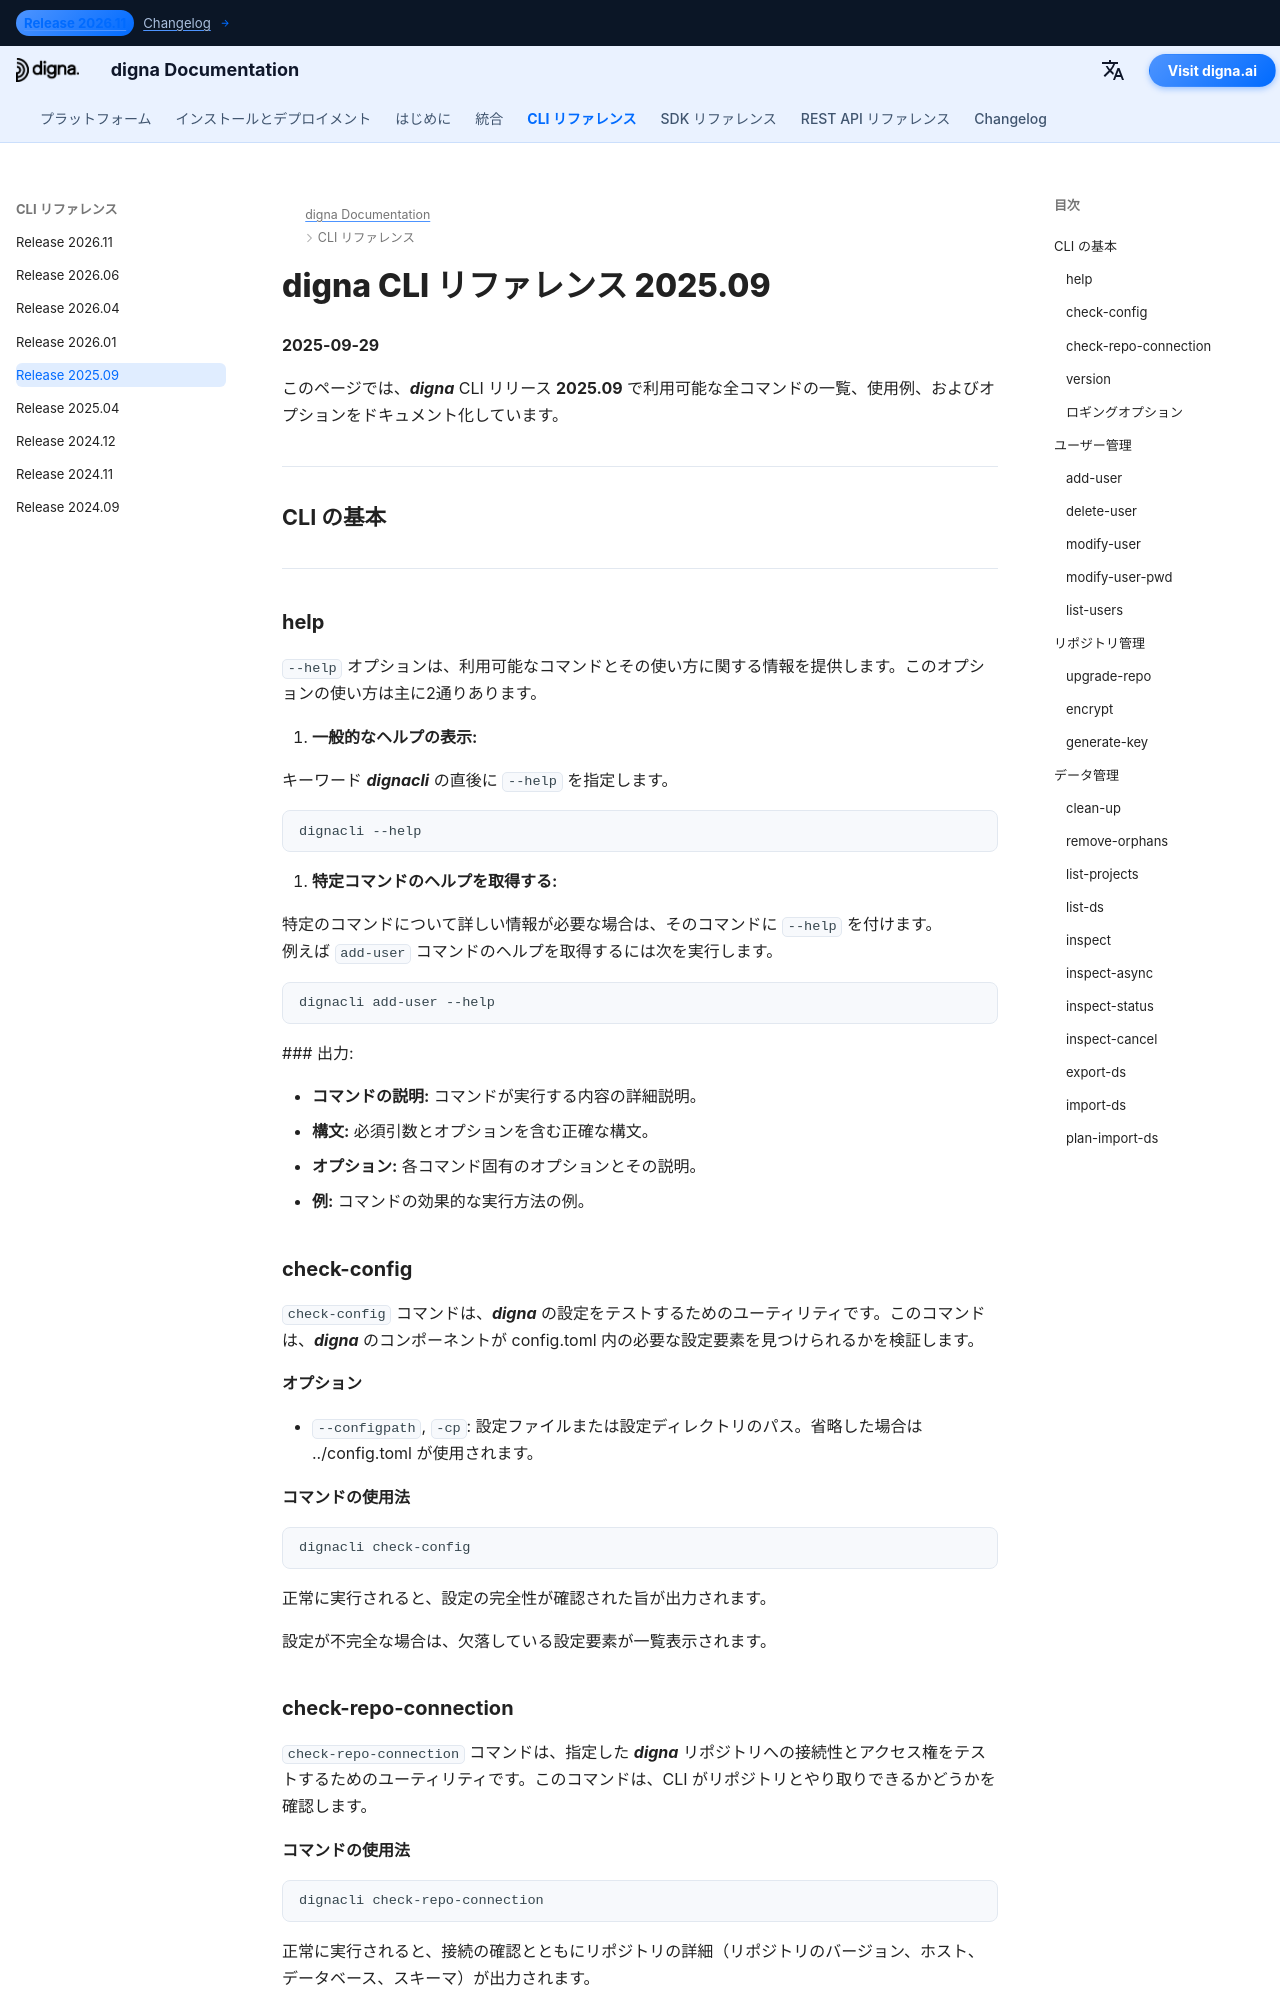

repository: dignaai/digna-docs · page: ja/cli/Command_Line_Interface_202509/index.html · generator: mkdocs

---
title: digna CLI リファレンス 2025.09 – コマンドと例 | digna ドキュメント
description: digna CLI リリース 2025.09 の完全リファレンス。add-user、check-config、check-repo-connection、inspect、inspect-async などのコマンドを使ってユーザー、リポジトリ、データを管理する方法を解説します。
image: /assets/logo_square.png
---

# digna CLI リファレンス 2025.09
**2025-09-29**

このページでは、***digna*** CLI リリース **2025.09** で利用可能な全コマンドの一覧、使用例、およびオプションをドキュメント化しています。

---

## CLI の基本

---

### help
`--help` オプションは、利用可能なコマンドとその使い方に関する情報を提供します。このオプションの使い方は主に2通りあります。

1. **一般的なヘルプの表示:**
   
   キーワード ***dignacli*** の直後に `--help` を指定します。  
   ```bash
   dignacli --help
   ```

2. **特定コマンドのヘルプを取得する:**

   特定のコマンドについて詳しい情報が必要な場合は、そのコマンドに `--help` を付けます。  
   例えば `add-user` コマンドのヘルプを取得するには次を実行します。  
   ```bash
   dignacli add-user --help
   ```

   ### 出力:

   - **コマンドの説明:** コマンドが実行する内容の詳細説明。  
   - **構文:** 必須引数とオプションを含む正確な構文。  
   - **オプション:** 各コマンド固有のオプションとその説明。  
   - **例:** コマンドの効果的な実行方法の例。

### check-config

`check-config` コマンドは、***digna*** の設定をテストするためのユーティリティです。このコマンドは、***digna*** のコンポーネントが config.toml 内の必要な設定要素を見つけられるかを検証します。

#### オプション

- `--configpath`, `-cp`: 設定ファイルまたは設定ディレクトリのパス。省略した場合は ../config.toml が使用されます。
      
#### コマンドの使用法
```bash
dignacli check-config
```

正常に実行されると、設定の完全性が確認された旨が出力されます。  
  
設定が不完全な場合は、欠落している設定要素が一覧表示されます。

  
### check-repo-connection

`check-repo-connection` コマンドは、指定した ***digna*** リポジトリへの接続性とアクセス権をテストするためのユーティリティです。このコマンドは、CLI がリポジトリとやり取りできるかどうかを確認します。
      
#### コマンドの使用法
```bash
dignacli check-repo-connection
```

正常に実行されると、接続の確認とともにリポジトリの詳細（リポジトリのバージョン、ホスト、データベース、スキーマ）が出力されます。  
  
リポジトリへの接続が成功しない場合は、config.toml ファイルの設定が正しいか確認してください。
